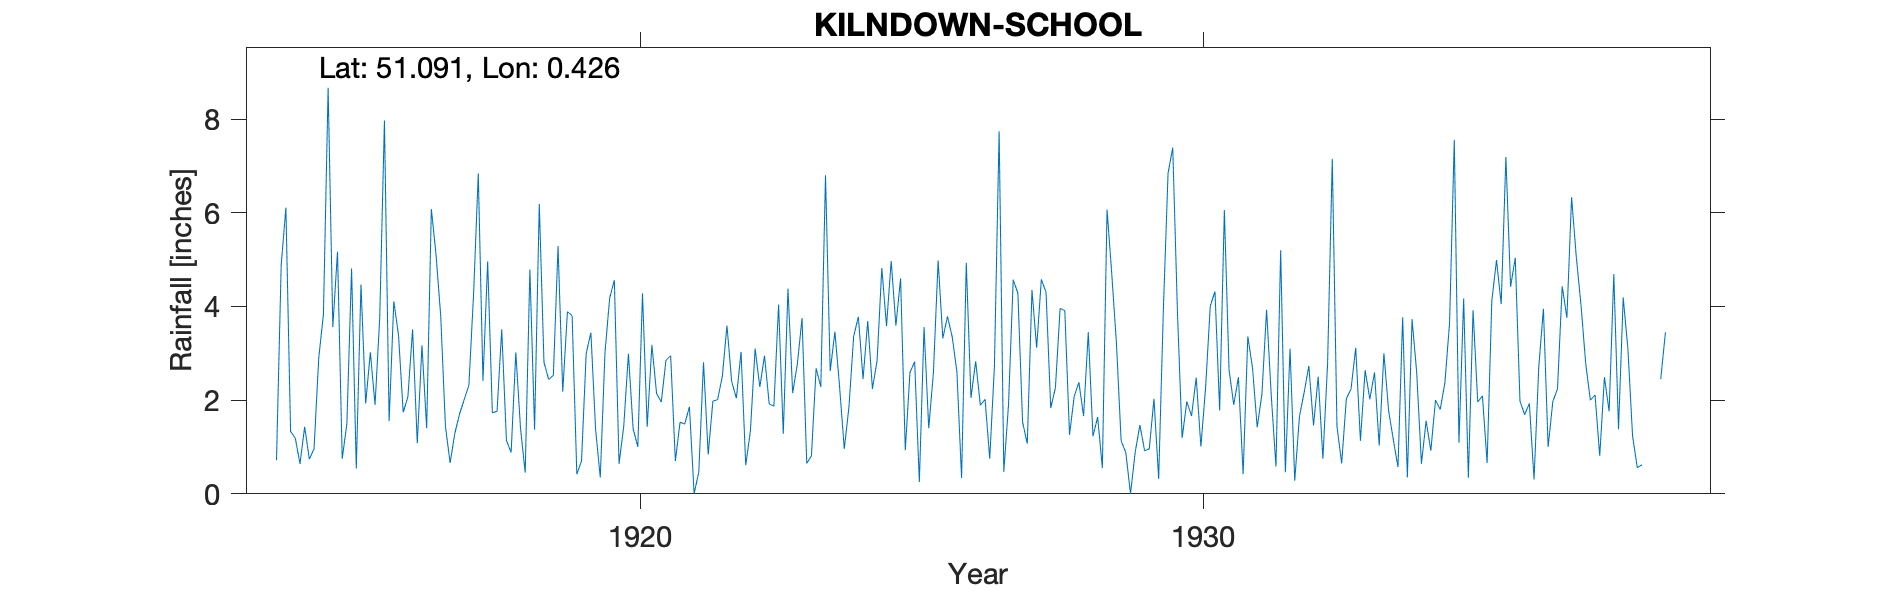

The table this chart was drawn from, first rows:
KILNDOWN-SCHOOL, , , , , , , , , , , , , , , , , , , , , , , 
Grid ref, TQ700352, Long, 0.4262, Lat, 51.09, Elevation, 365, ft, , , , , , , , , , , , , , , 
Station no, 324, , , , , , , , , , , , , , , , , , , , , , 
, 1910, 1911, 1912, 1913, 1914, 1915, 1916, 1917, 1918, 1919, 1920, 1921, 1922, 1923, 1924, 1925, 1926, 1927, 1928, 1929, 1930, 1931, 1932
January, , , , , 0.72, 3.56, 1.55, 1.44, 3.51, 5.29, 4.56, 2.95, 3.59, 1.28, 2.29, 3.59, 3.35, 1.9, 3.91, 1.13, 3.89, 1.9, 3.1
February, , , , , 4.89, 5.17, 4.11, 0.66, 1.14, 2.18, 0.64, 0.7, 2.4, 4.38, 0.96, 4.6, 2.61, 4.57, 1.26, 0.88, 1.19, 2.49, 0.28
March, , , , , 6.11, 0.75, 3.39, 1.29, 0.88, 3.89, 1.44, 1.53, 2.04, 2.15, 1.86, 0.93, 0.34, 4.28, 2.08, 0, 1.97, 0.42, 1.65
April, , , , , 1.33, 1.5, 1.74, 1.7, 3.02, 3.8, 2.99, 1.49, 3.03, 2.77, 3.36, 2.59, 4.93, 1.53, 2.38, 0.89, 1.66, 3.36, 2.16
May, , , , , 1.19, 4.81, 2.07, 2.01, 1.4, 0.42, 1.39, 1.86, 0.61, 3.75, 3.78, 2.82, 2.05, 1.07, 1.66, 1.47, 2.48, 2.69, 2.73
June, , , , , 0.64, 0.54, 3.51, 2.32, 0.45, 0.7, 1, 0, 1.35, 0.65, 2.45, 0.25, 2.83, 4.35, 3.45, 0.92, 1.01, 1.42, 1.46
July, , , , , 1.43, 4.47, 1.08, 4.26, 4.79, 3, 4.28, 0.47, 3.1, 0.81, 3.69, 3.56, 1.89, 3.12, 1.23, 0.96, 2.26, 2.12, 2.5
August, , , , , 0.74, 1.93, 3.17, 6.84, 1.37, 3.44, 1.43, 2.81, 2.28, 2.68, 2.24, 1.4, 2.02, 4.58, 1.64, 2.03, 4.01, 3.93, 0.75
September, , , , , 0.96, 3.02, 1.4, 2.41, 6.19, 1.38, 3.18, 0.84, 2.95, 2.28, 2.85, 2.59, 0.75, 4.3, 0.55, 0.32, 4.32, 2.09, 2.78
October, , , , , 2.9, 1.9, 6.08, 4.96, 2.81, 0.35, 2.14, 1.98, 1.92, 6.8, 4.82, 4.98, 2.73, 1.83, 6.07, 3.92, 1.78, 0.58, 7.15
November, , , , , 3.83, 3.76, 5.1, 1.73, 2.44, 3.01, 1.96, 2.01, 1.87, 2.62, 3.58, 3.32, 7.74, 2.27, 4.7, 6.84, 6.06, 5.2, 1.44
December, , , , , 8.67, 7.97, 3.79, 1.76, 2.53, 4.18, 2.85, 2.5, 4.04, 3.46, 4.97, 3.79, 0.47, 3.96, 3.22, 7.39, 2.65, 0.46, 0.65
Total, , , , , 33.41, 39.38, 36.99, 31.38, 30.53, 31.64, 27.86, 19.14, 29.18, 33.63, 36.85, 34.42, 31.71, 37.76, 32.15, 26.75, 33.28, 26.66, 26.65
